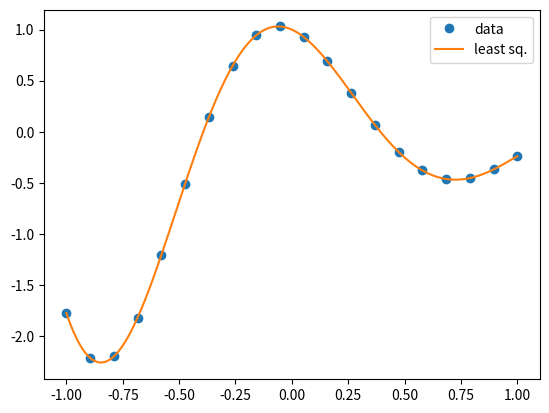

Write the Python code that produced this figure.
#!/usr/bin/python
from math import *
import numpy as np
import matplotlib.pyplot as plt

# Maximum exponential term, and total number of terms
n=5
s=2*n+1

# Function to evaluate sum of exponentials at a particular x
def sum_exp_f(x,b):
    fx=0
    for i in range(s):
        fx+=b[i]*exp((i-n)*x)
    return fx

# Create matrix where each column is an exponential, as opposed to a monomial
# in the usual Vandermonde construction 
x=np.linspace(-1,1,20)
A=np.array([[exp((i-n)*xx) for i in range(s)] for xx in x])
y=np.cos(4*x)*np.exp(-x)

# Solve using the least-squares function
b=np.linalg.lstsq(A,y)[0]
print("Norm(r)/Norm(b) :",np.linalg.norm(y-np.dot(A,b))/np.linalg.norm(b))

# Plot results
xnew=np.linspace(-1,1,200)
vnew=[sum_exp_f(q,b) for q in xnew]
plt.plot(x,y,'o',xnew,vnew,'-')
plt.legend(['data','least sq.'],loc='best')
plt.show()
